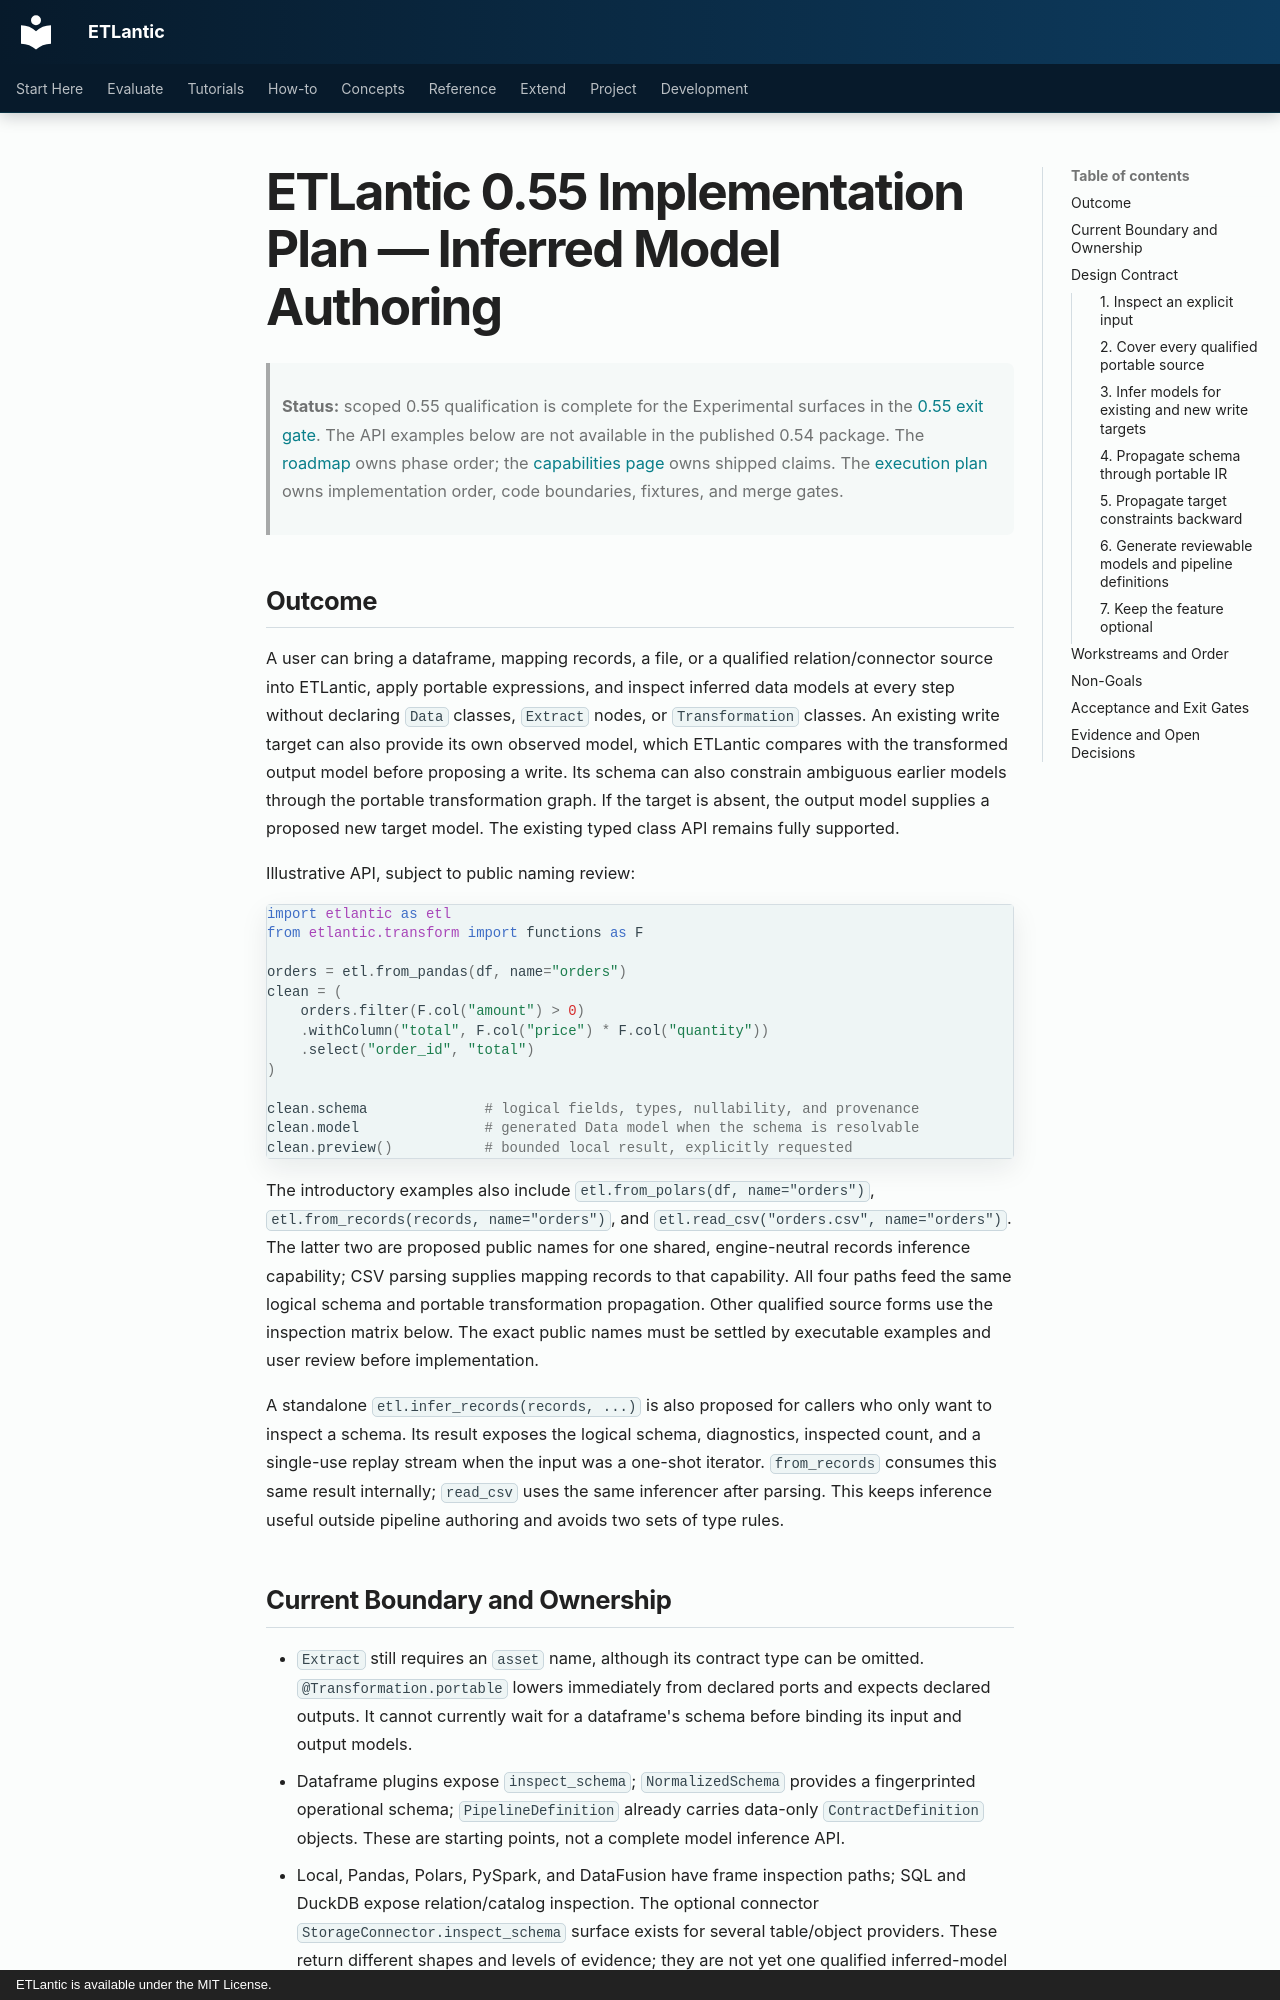

repository: eddiethedean/etlantic · page: 11_DEVELOPMENT/IMPLEMENTATION_PLAN_0_55/index.html · generator: mkdocs · copyright: ETLantic is available under the MIT License.

---
title: ETLantic 0.55 Implementation Plan
description: Optional data-first authoring with forward and target-guided inference for portable sources, transformations, and write targets.
plan_status: qualified
plan_last_reviewed: 0.55.0
---

# ETLantic 0.55 Implementation Plan — Inferred Model Authoring

> **Status:** scoped 0.55 qualification is complete for the Experimental
> surfaces in the [0.55 exit gate](EXIT_GATE_0_55.md). The API examples below
> are not available in the published 0.54 package. The [roadmap](https://github.com/eddiethedean/etlantic/blob/main/ROADMAP.md) owns phase order; the
> [capabilities page](../01_GETTING_STARTED/CAPABILITIES.md) owns shipped claims.
> The [execution plan](EXECUTION_PLAN_0_55.md) owns implementation order,
> code boundaries, fixtures, and merge gates.

## Outcome

A user can bring a dataframe, mapping records, a file, or a qualified
relation/connector source into ETLantic, apply portable expressions, and
inspect inferred data models at every step without declaring `Data` classes,
`Extract` nodes, or `Transformation` classes. An existing write target can
also provide its own observed model, which ETLantic compares with the
transformed output model before proposing a write. Its schema can also
constrain ambiguous earlier models through the portable transformation graph.
If the target is absent, the output model supplies a proposed new target model.
The existing typed class API remains fully supported.

Illustrative API, subject to public naming review:

```python
import etlantic as etl
from etlantic.transform import functions as F

orders = etl.from_pandas(df, name="orders")
clean = (
    orders.filter(F.col("amount") > 0)
    .withColumn("total", F.col("price") * F.col("quantity"))
    .select("order_id", "total")
)

clean.schema              # logical fields, types, nullability, and provenance
clean.model               # generated Data model when the schema is resolvable
clean.preview()           # bounded local result, explicitly requested
```

The introductory examples also include `etl.from_polars(df, name="orders")`,
`etl.from_records(records, name="orders")`, and
`etl.read_csv("orders.csv", name="orders")`. The latter two are proposed
public names for one shared, engine-neutral records inference capability;
CSV parsing supplies mapping records to that capability. All four paths feed
the same logical schema and portable transformation propagation. Other
qualified source forms use the inspection matrix below. The exact public
names must be settled by executable examples and user review before
implementation.

A standalone `etl.infer_records(records, ...)` is also proposed for callers
who only want to inspect a schema. Its result exposes the logical schema,
diagnostics, inspected count, and a single-use replay stream when the input
was a one-shot iterator. `from_records` consumes this same result internally;
`read_csv` uses the same inferencer after parsing. This keeps inference useful
outside pipeline authoring and avoids two sets of type rules.
